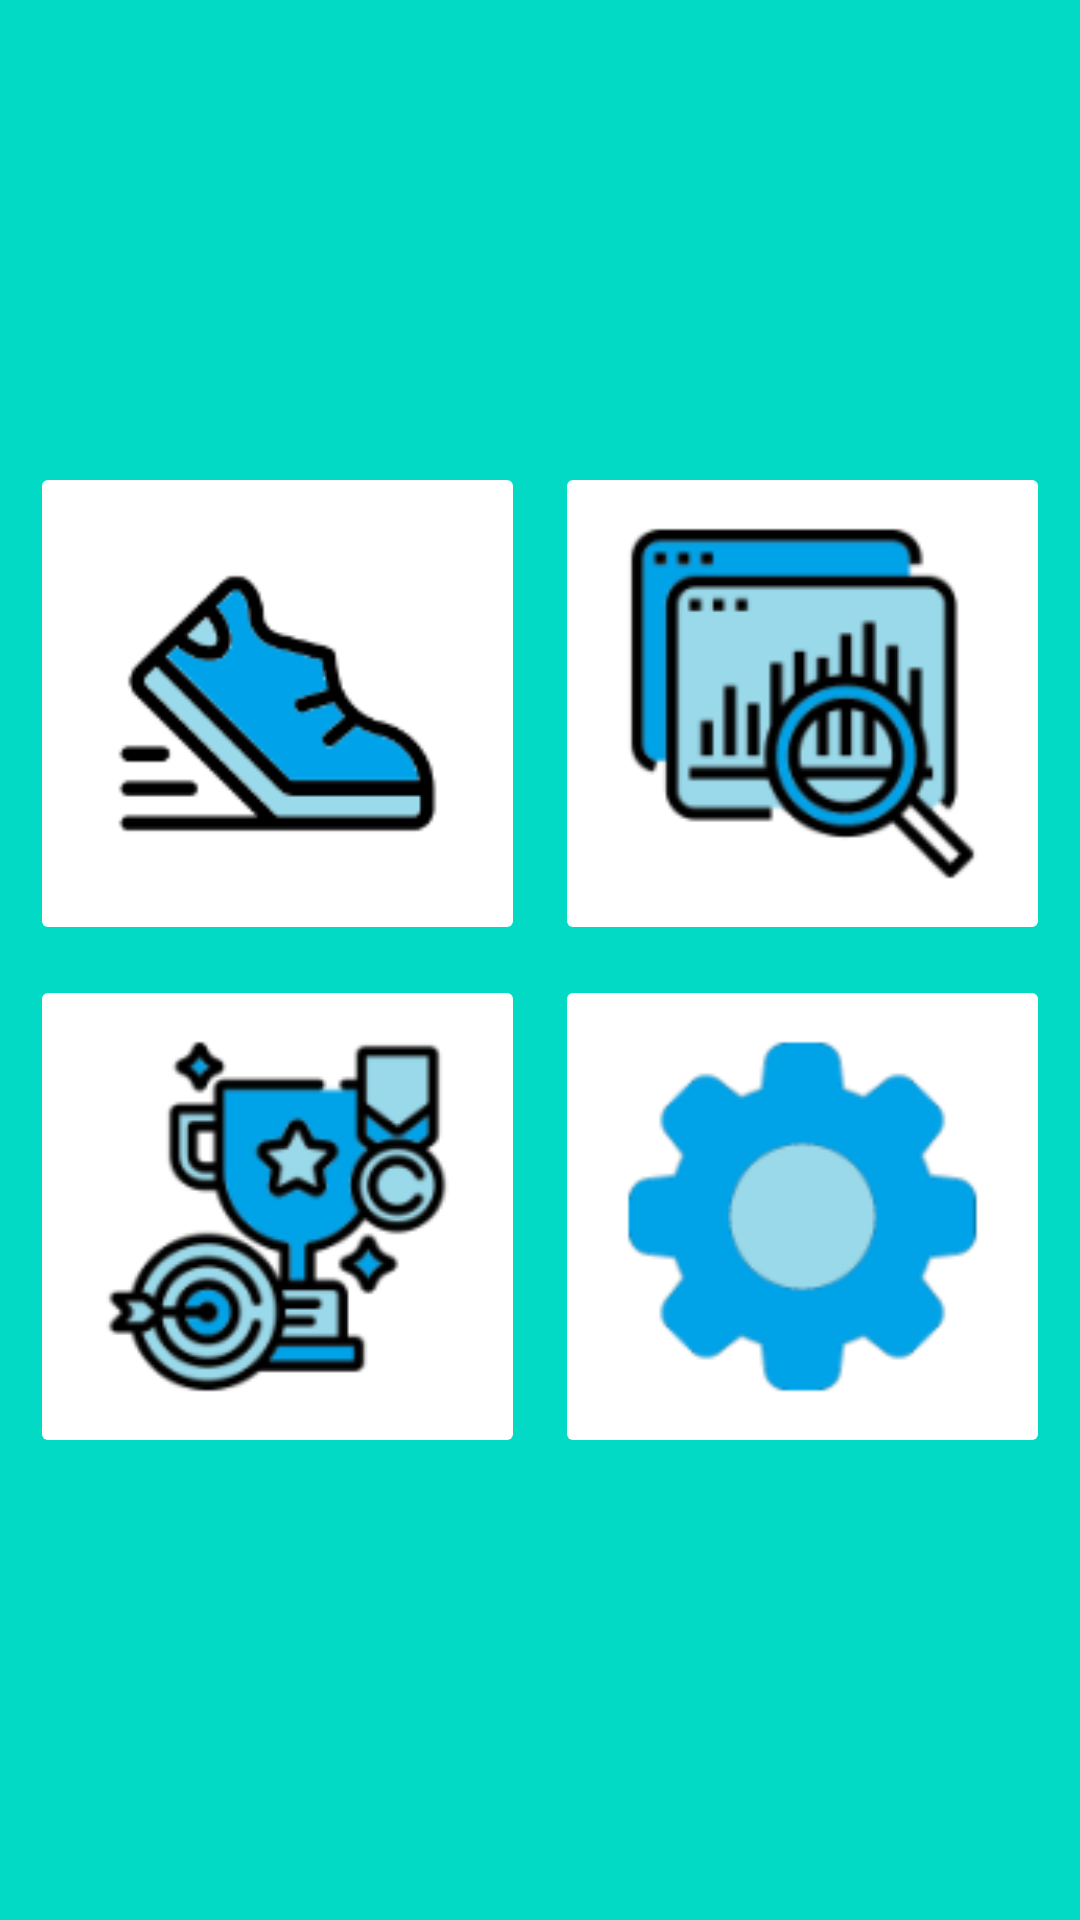

Layout XML and referenced resources for this Android screen:
<!-- AndroidManifest.xml: application theme Theme.SportTrackerApp -->
<!-- res/layout/fragment_menu.xml -->
<?xml version="1.0" encoding="utf-8"?>
<LinearLayout xmlns:android="http://schemas.android.com/apk/res/android"
    android:layout_width="match_parent"
    android:layout_height="match_parent"
    android:gravity="center"
    android:orientation="vertical"
    android:background="@color/teal_200">

    <LinearLayout
        android:layout_width="match_parent"
        android:layout_height="wrap_content"
        android:orientation="horizontal"
        android:layout_marginHorizontal="10dp">

        <FrameLayout
            android:layout_width="0dp"
            android:layout_height="wrap_content"
            android:layout_weight="1">

            <ImageButton
                android:id="@+id/trackerBtn"
                android:layout_width="match_parent"
                android:layout_height="match_parent"
                android:adjustViewBounds="true"
                android:scaleType="fitCenter"
                android:src="@drawable/ic_running"
                android:layout_marginEnd="5dp"
                android:layout_marginBottom="5dp"
                android:backgroundTint="@color/white"/>

        </FrameLayout>

        <FrameLayout
            android:layout_width="0dp"
            android:layout_height="wrap_content"
            android:layout_weight="1">

            <ImageButton
                android:id="@+id/dataBtn"
                android:layout_width="match_parent"
                android:layout_height="match_parent"
                android:adjustViewBounds="true"
                android:scaleType="fitCenter"
                android:src="@drawable/ic_data"
                android:layout_marginStart="5dp"
                android:layout_marginBottom="5dp"
                android:backgroundTint="@color/white"/>


        </FrameLayout>
    </LinearLayout>

    <LinearLayout
        android:layout_width="match_parent"
        android:layout_height="wrap_content"
        android:orientation="horizontal"
        android:layout_marginHorizontal="10dp">

        <FrameLayout
            android:layout_width="0dp"
            android:layout_height="wrap_content"
            android:layout_weight="1">

            <ImageButton
                android:id="@+id/achievementsBtn"
                android:layout_width="match_parent"
                android:layout_height="match_parent"
                android:adjustViewBounds="true"
                android:scaleType="fitCenter"
                android:src="@drawable/ic_achievement"
                android:layout_marginEnd="5dp"
                android:layout_marginTop="5dp"
                android:backgroundTint="@color/white"/>

        </FrameLayout>

        <FrameLayout
            android:layout_width="0dp"
            android:layout_height="wrap_content"
            android:layout_weight="1">

            <ImageButton
                android:id="@+id/settingsBtn"
                android:layout_width="match_parent"
                android:layout_height="match_parent"
                android:adjustViewBounds="true"
                android:scaleType="fitCenter"
                android:src="@drawable/ic_settings"
                android:layout_marginStart="5dp"
                android:layout_marginTop="5dp"
                android:backgroundTint="@color/white"/>

        </FrameLayout>

    </LinearLayout>

</LinearLayout>
<!-- resources referenced by this layout -->
<resources>
  <color name="teal_200">#FF03DAC5</color>
  <color name="white">#FFFFFFFF</color>
  <!-- drawable ic_achievement: png bitmap (drawable-hdpi, 5791 bytes) -->
  <!-- drawable ic_data: png bitmap (drawable-hdpi, 4311 bytes) -->
  <!-- drawable ic_running: png bitmap (drawable-hdpi, 2877 bytes) -->
  <!-- drawable ic_settings: png bitmap (drawable-hdpi, 2246 bytes) -->
  <style name="Theme.SportTrackerApp" parent="Theme.MaterialComponents.DayNight.DarkActionBar">
          
          <item name="colorPrimary">@color/teal_700</item>
          <item name="colorPrimaryVariant">@color/teal_700</item>
          <item name="colorOnPrimary">@color/white</item>
          
          <item name="colorSecondary">@color/teal_200</item>
          <item name="colorSecondaryVariant">@color/teal_700</item>
          <item name="colorOnSecondary">@color/teal_700</item>
          
          <item name="android:statusBarColor" tools:targetApi="l">?attr/colorPrimaryVariant</item>
          
      </style>
  <color name="teal_700">#FF018786</color>
</resources>
